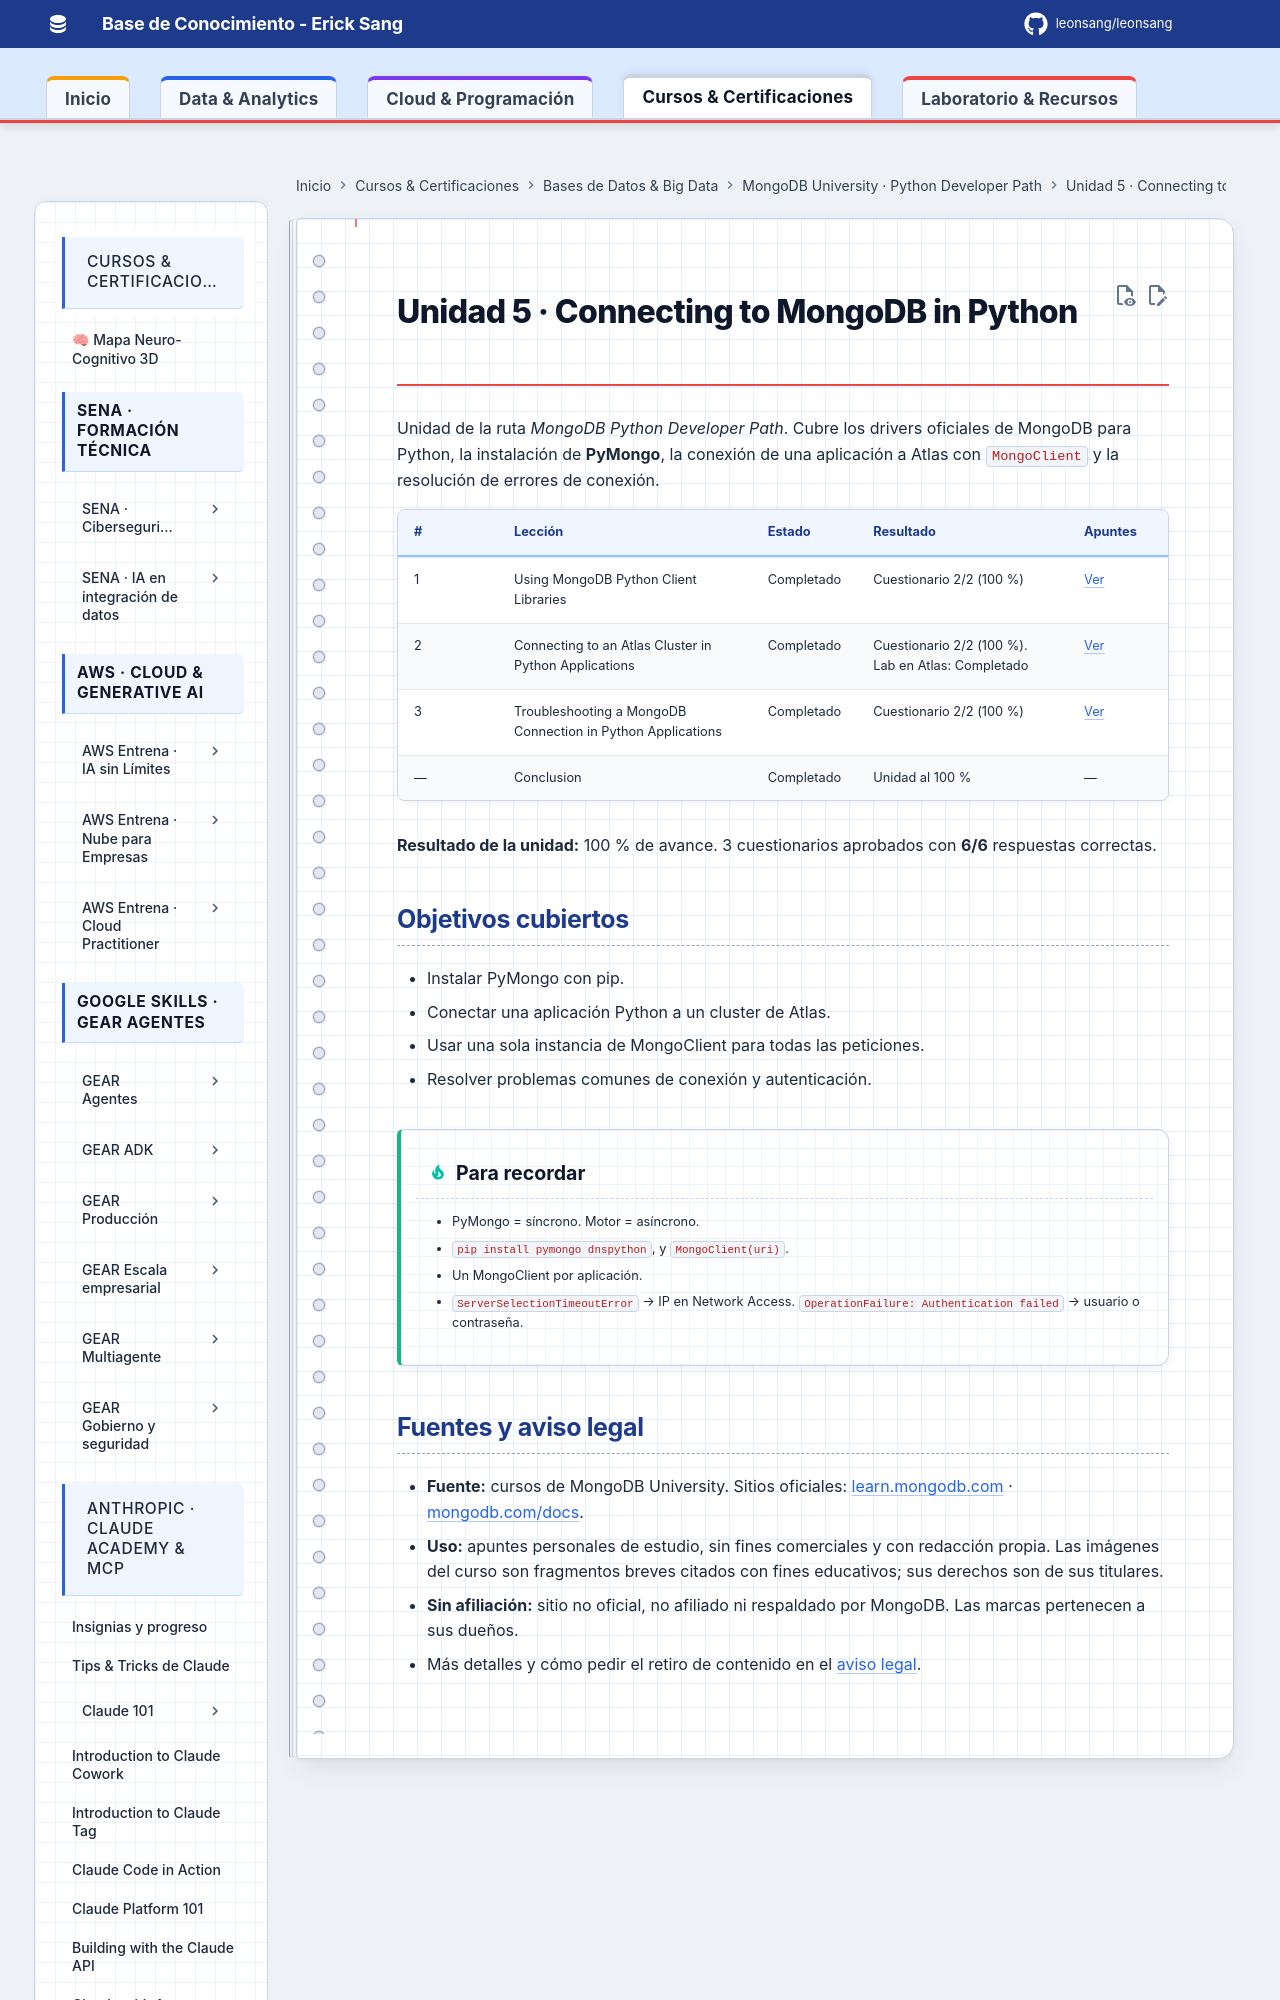

repository: Leonsang/Leonsang · page: cursos/mongodb-python-path/05-python-connection/index.html · generator: mkdocs

# Unidad 5 · Connecting to MongoDB in Python

Unidad de la ruta *MongoDB Python Developer Path*. Cubre los drivers oficiales de MongoDB para Python, la instalación de **PyMongo**, la conexión de una aplicación a Atlas con `MongoClient` y la resolución de errores de conexión.
